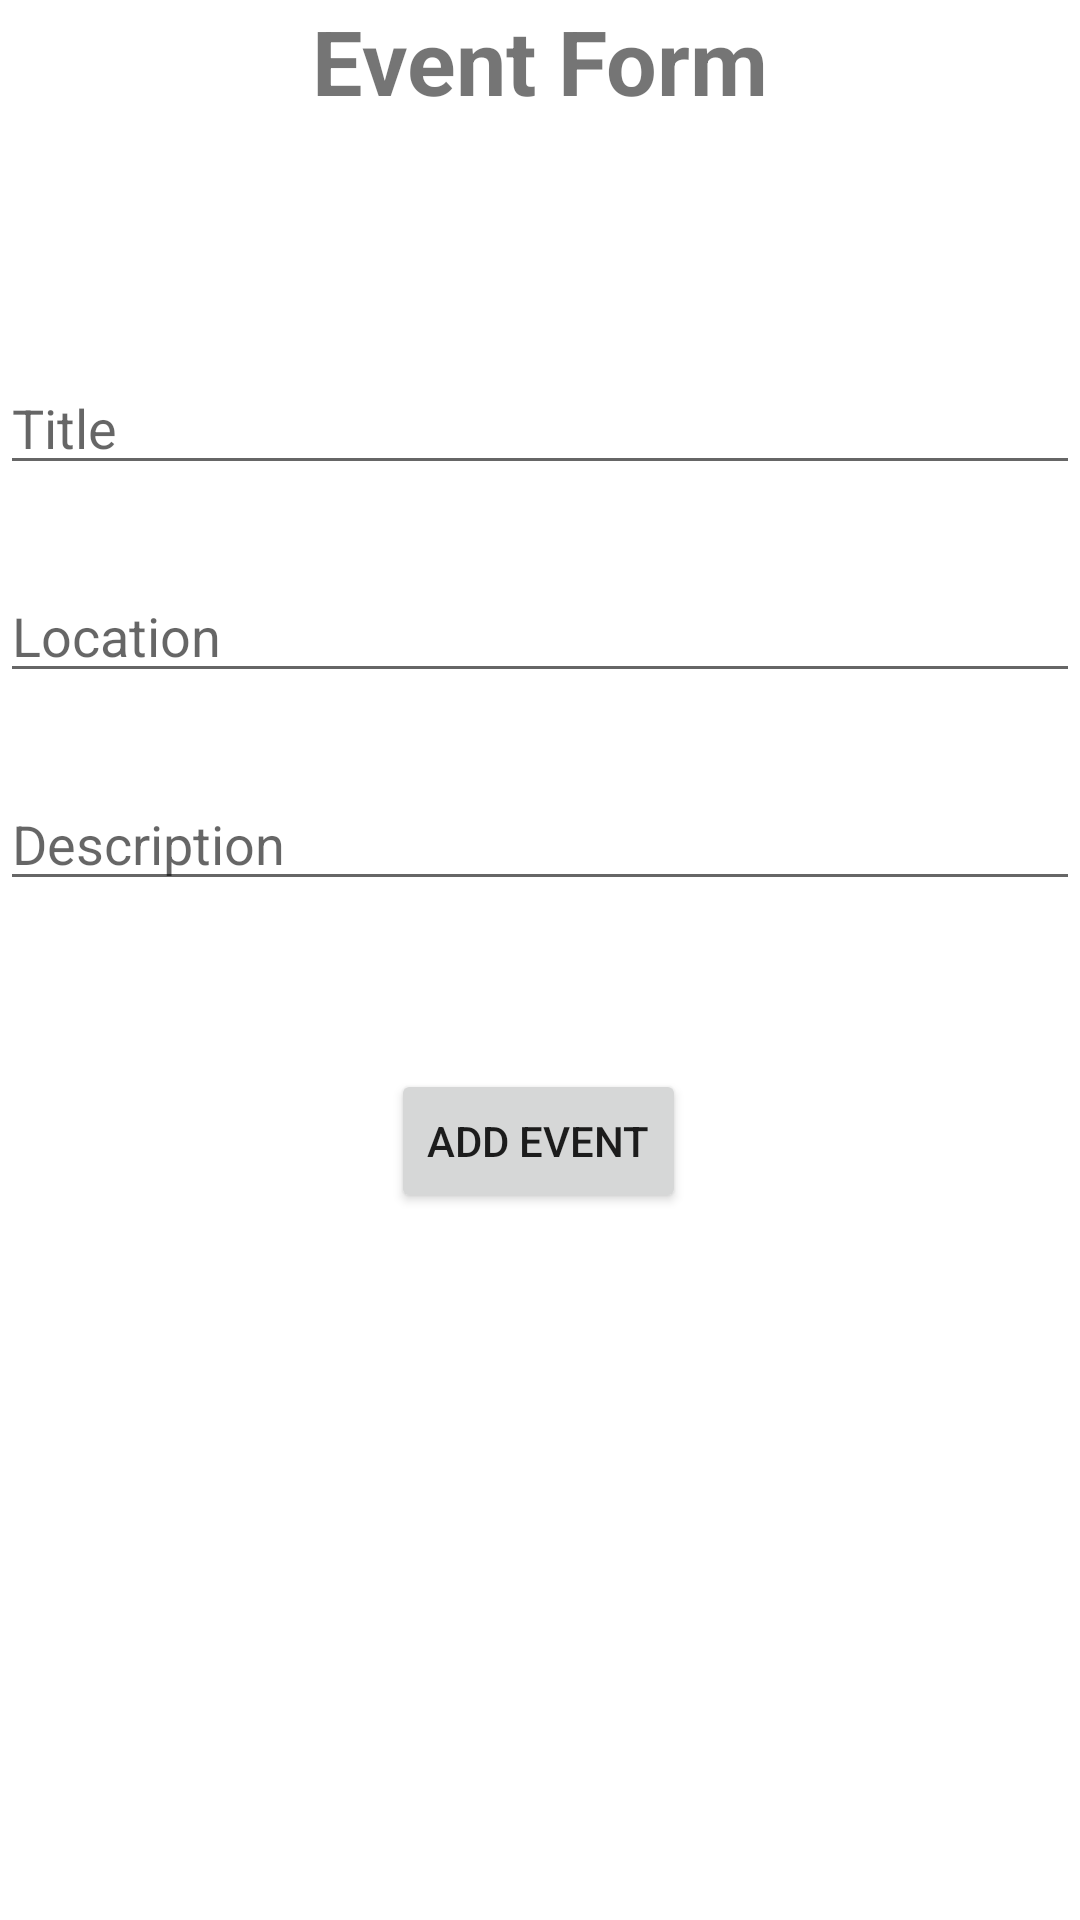

Reconstruct the res/layout file that produces this screen, plus the resources it refers to.
<!-- AndroidManifest.xml: application theme Theme.EbusuaSchoolApp -->
<!-- res/layout/activity_event.xml -->
<?xml version="1.0" encoding="utf-8"?>
<androidx.constraintlayout.widget.ConstraintLayout xmlns:android="http://schemas.android.com/apk/res/android"
    xmlns:app="http://schemas.android.com/apk/res-auto"
    xmlns:tools="http://schemas.android.com/tools"
    android:layout_width="match_parent"
    android:layout_height="match_parent"
    tools:context=".Event">

    <TextView
        android:id="@+id/textView"
        android:layout_width="wrap_content"
        android:layout_height="wrap_content"
        android:text="Event Form"
        android:textSize="30sp"
        android:textStyle="bold"
        app:layout_constraintEnd_toEndOf="parent"
        app:layout_constraintStart_toStartOf="parent"
        app:layout_constraintTop_toTopOf="parent" />

    <EditText
        android:id="@+id/etTitle"
        android:layout_width="match_parent"
        android:layout_height="wrap_content"
        android:layout_marginTop="80dp"
        android:ems="10"
        android:hint="Title"
        android:inputType="text"
        app:layout_constraintEnd_toEndOf="parent"
        app:layout_constraintHorizontal_bias="0.0"
        app:layout_constraintStart_toStartOf="parent"
        app:layout_constraintTop_toBottomOf="@+id/textView" />

    <EditText
        android:id="@+id/etLocation"
        android:layout_width="match_parent"
        android:layout_height="wrap_content"
        android:layout_marginTop="28dp"
        android:ems="10"
        android:hint="Location"
        android:inputType="text"
        app:layout_constraintStart_toStartOf="parent"
        app:layout_constraintTop_toBottomOf="@+id/etTitle" />

    <EditText
        android:id="@+id/etDescription"
        android:layout_width="match_parent"
        android:layout_height="wrap_content"
        android:layout_marginTop="28dp"
        android:ems="10"
        android:hint="Description"
        android:inputType="text"
        app:layout_constraintEnd_toEndOf="parent"
        app:layout_constraintHorizontal_bias="1.0"
        app:layout_constraintStart_toStartOf="parent"
        app:layout_constraintTop_toBottomOf="@+id/etLocation" />

    <Button
        android:id="@+id/btnAdd"
        android:layout_width="wrap_content"
        android:layout_height="wrap_content"
        android:layout_marginTop="56dp"
        android:text="Add Event"
        app:layout_constraintEnd_toEndOf="parent"
        app:layout_constraintHorizontal_bias="0.498"
        app:layout_constraintStart_toStartOf="parent"
        app:layout_constraintTop_toBottomOf="@+id/etDescription" />


</androidx.constraintlayout.widget.ConstraintLayout>
<!-- resources referenced by this layout -->
<resources>
  <style name="Theme.EbusuaSchoolApp" parent="Theme.MaterialComponents.DayNight.NoActionBar">
          
          <item name="colorPrimary">@color/purple_500</item>
          <item name="colorPrimaryVariant">@color/purple_700</item>
          <item name="colorOnPrimary">@color/white</item>
          
          <item name="colorSecondary">@color/teal_200</item>
          <item name="colorSecondaryVariant">@color/teal_700</item>
          <item name="colorOnSecondary">@color/black</item>
          
          <item name="android:statusBarColor" tools:targetApi="l">?attr/colorPrimaryVariant</item>
          
  
  
      </style>
  <!-- not gathered from this repository: default colours our renderer supplied (Android Studio template values) -->
  <color name="purple_500">#FF6200EE</color>
  <color name="purple_700">#FF3700B3</color>
  <color name="teal_200">#FF03DAC5</color>
  <color name="teal_700">#FF018786</color>
  <color name="black">#FF000000</color>
  <color name="white">#FFFFFFFF</color>
</resources>
